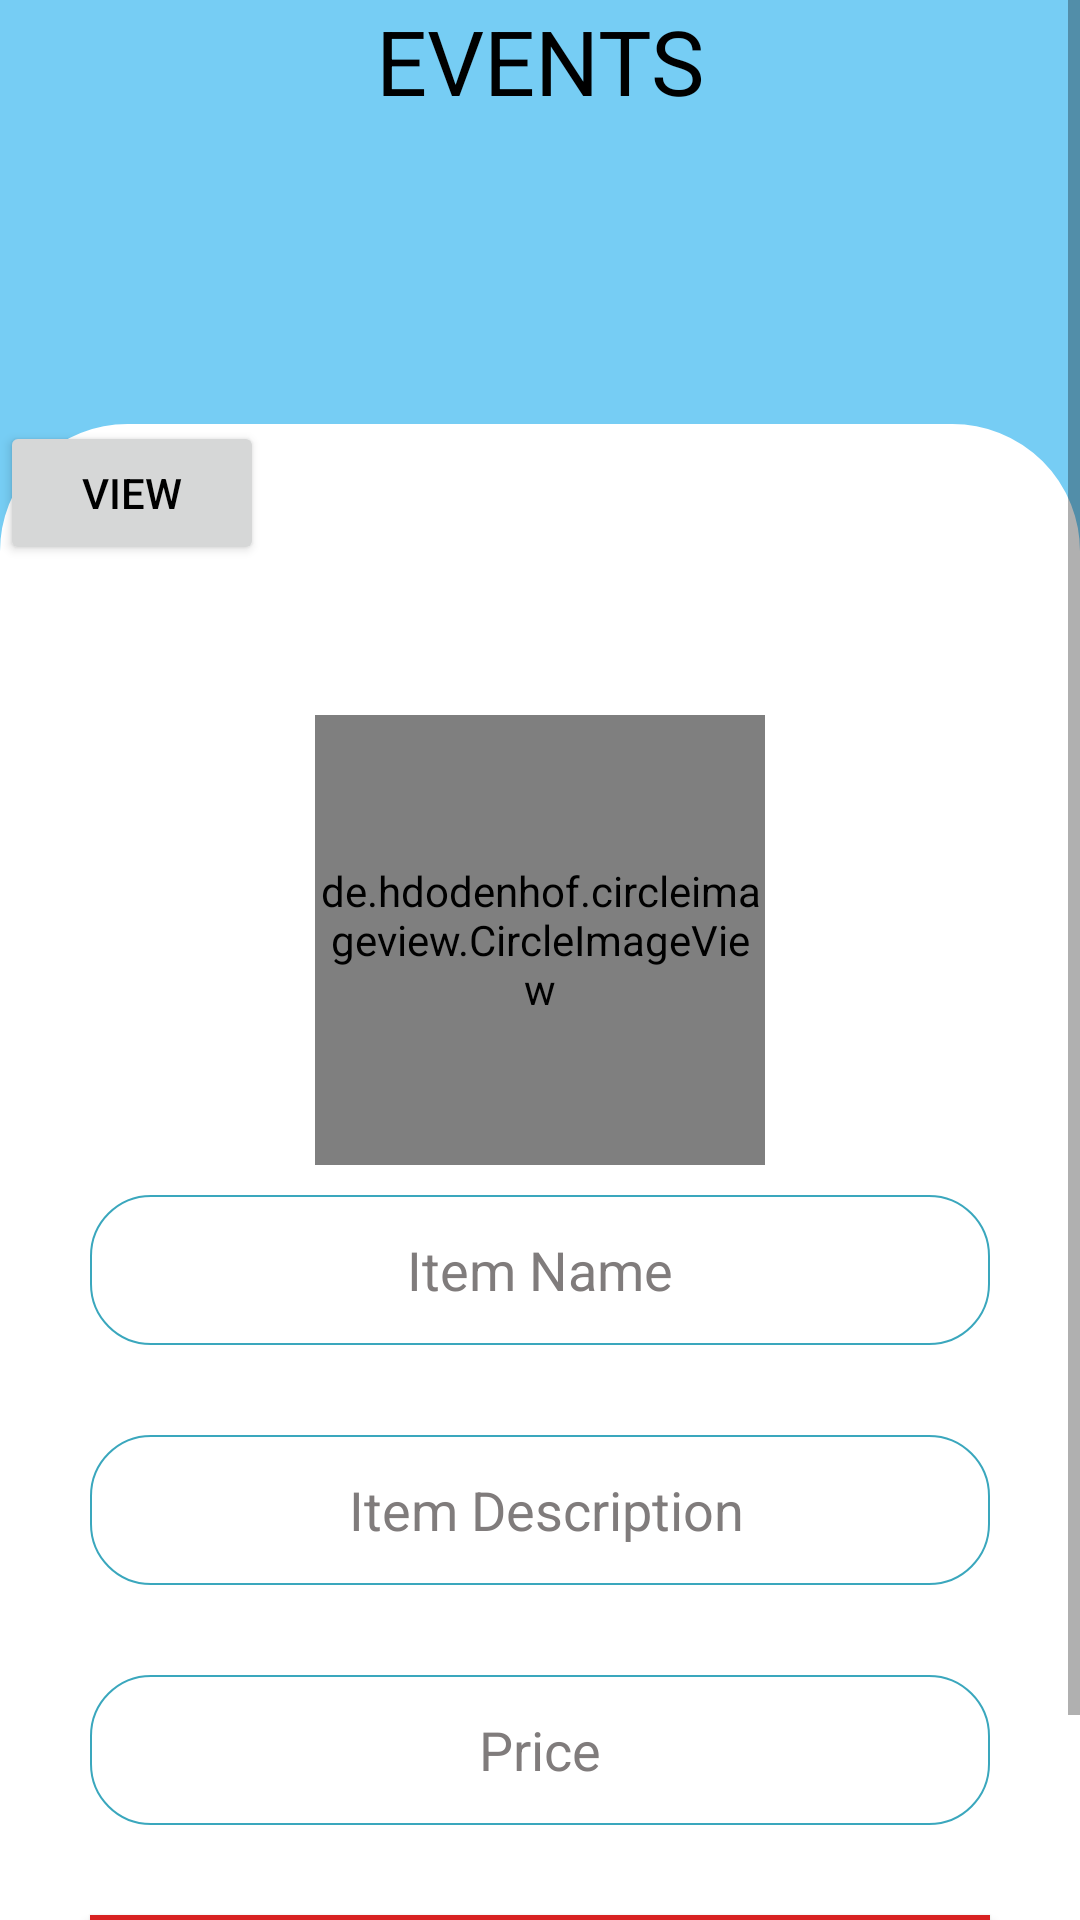

Here is an Android app screen rendered from its layout file. Give the layout XML and the strings, colors and styles it references.
<!-- AndroidManifest.xml: application theme Theme.Datapushapp -->
<!-- res/layout/activity_stores.xml -->
<?xml version="1.0" encoding="utf-8"?>
<ScrollView xmlns:android="http://schemas.android.com/apk/res/android"
    xmlns:tools="http://schemas.android.com/tools"
    android:layout_width="match_parent"
    android:orientation="vertical"
    android:background="#76CDF4"
    android:layout_height="match_parent"
    tools:context=".StoresActivity">

    <LinearLayout
        android:layout_width="match_parent"
        android:layout_height="match_parent"
        android:orientation="vertical">


        <TextView
            android:layout_width="match_parent"
            android:layout_height="wrap_content"
            android:text="EVENTS"
            android:textAlignment="center"
            android:textSize="30dp"
            />
        <LinearLayout
            android:layout_width="match_parent"
            android:layout_height="match_parent"
            android:background="@drawable/border"
            android:layout_marginTop="100dp"
            android:orientation="vertical">
            <Button
                android:layout_width="wrap_content"
                android:layout_height="wrap_content"
                android:id="@+id/view"
                android:text="View"/>

            <de.hdodenhof.circleimageview.CircleImageView
                android:layout_width="150dp"
                android:layout_height="150dp"
                android:id="@+id/img"
                android:layout_gravity="center_horizontal"
                android:layout_marginTop="50dp"
                android:background="@drawable/tom"/>

            <EditText
                android:layout_width="match_parent"
                android:layout_height="50dp"
                android:layout_marginRight="30dp"
                android:layout_marginLeft="30dp"
                android:hint="Item Name"
                android:layout_marginTop="10dp"
                android:id="@+id/aname"
                android:textAlignment="center"
                android:background="@drawable/cardborder"
                android:layout_gravity="center_horizontal" />




            <EditText
                android:layout_width="match_parent"
                android:layout_height="50dp"
                android:layout_marginRight="30dp"
                android:layout_marginLeft="30dp"
                android:hint=" Item Description"
                android:layout_marginTop="30dp"
                android:textAlignment="center"
                android:id="@+id/descri"
                android:background="@drawable/cardborder"
                android:layout_gravity="center_horizontal"
                />
            <EditText
                android:layout_width="match_parent"
                android:layout_height="50dp"
                android:layout_marginRight="30dp"
                android:layout_marginLeft="30dp"
                android:hint="Price"
                android:layout_marginTop="30dp"
                android:textAlignment="center"
                android:id="@+id/pincode"
                android:background="@drawable/cardborder"
                android:layout_gravity="center_horizontal"
                />

            
            
            
            
            
            
            
            
            
            
            
            


            <TextView
                android:id="@+id/Dept"
                android:layout_width="match_parent"
                android:layout_height="50dp"
                android:hint="Click to get latlong"
                android:layout_marginLeft="15dp"
                android:layout_marginRight="15dp"
                android:visibility="gone"
                android:layout_marginTop="10dp"/>
            <Button
                android:layout_width="match_parent"
                android:layout_height="wrap_content"
                android:layout_marginRight="30dp"
                android:layout_marginLeft="30dp"
                android:text="Save"
                android:layout_marginBottom="30dp"
                android:id="@+id/submit"
                android:textColor="#ffffff"
                android:layout_marginTop="30dp"
                android:background="#D82121"/>
        </LinearLayout>
    </LinearLayout>
</ScrollView>
<!-- resources referenced by this layout -->
<resources>
  <!-- drawable border (drawable) -->
  <?xml version="1.0" encoding="utf-8"?>
  <layer-list xmlns:android="http://schemas.android.com/apk/res/android" >
  
      <item android:top="1dp"  >
          <shape
              android:shape="rectangle">
              <corners android:topLeftRadius="40dp" android:topRightRadius="40dp"/>
              <stroke android:width="5dp" android:color="#FFFFFF" />
              <solid android:color="#FFFFFF" />
          </shape>
      </item>
  
  </layer-list>
  <!-- drawable cardborder (drawable-v24) -->
  <?xml version="1.0" encoding="utf-8"?>
  <shape xmlns:android="http://schemas.android.com/apk/res/android"
      android:shape="rectangle">
  
  
      <stroke android:width="2px" android:color="#3aa7bd" />
  <corners android:radius="20dp"/>
      <solid android:color="@android:color/transparent"/>
  
  </shape>
  <!-- drawable tom: jpeg bitmap (drawable-v24, 8431 bytes) -->
  <style name="Theme.Datapushapp" parent="Theme.MaterialComponents.Light.NoActionBar">
          
          <item name="colorPrimary">@color/purple_500</item>
          <item name="colorPrimaryVariant">@color/purple_700</item>
          <item name="colorOnPrimary">@color/white</item>
          <item name="android:textColor">@color/black</item>
  
          <item name="android:textColorHint">#807C7C</item>
          
          <item name="colorSecondary">@color/teal_200</item>
          <item name="colorSecondaryVariant">@color/teal_700</item>
          <item name="colorOnSecondary">@color/black</item>
          
          <item name="android:statusBarColor" tools:targetApi="l">?attr/colorPrimaryVariant</item>
          
      </style>
  <!-- not gathered from this repository: default colours our renderer supplied (Android Studio template values) -->
  <color name="purple_500">#FF6200EE</color>
  <color name="purple_700">#FF3700B3</color>
  <color name="teal_200">#FF03DAC5</color>
  <color name="teal_700">#FF018786</color>
  <color name="black">#FF000000</color>
  <color name="white">#FFFFFFFF</color>
</resources>
